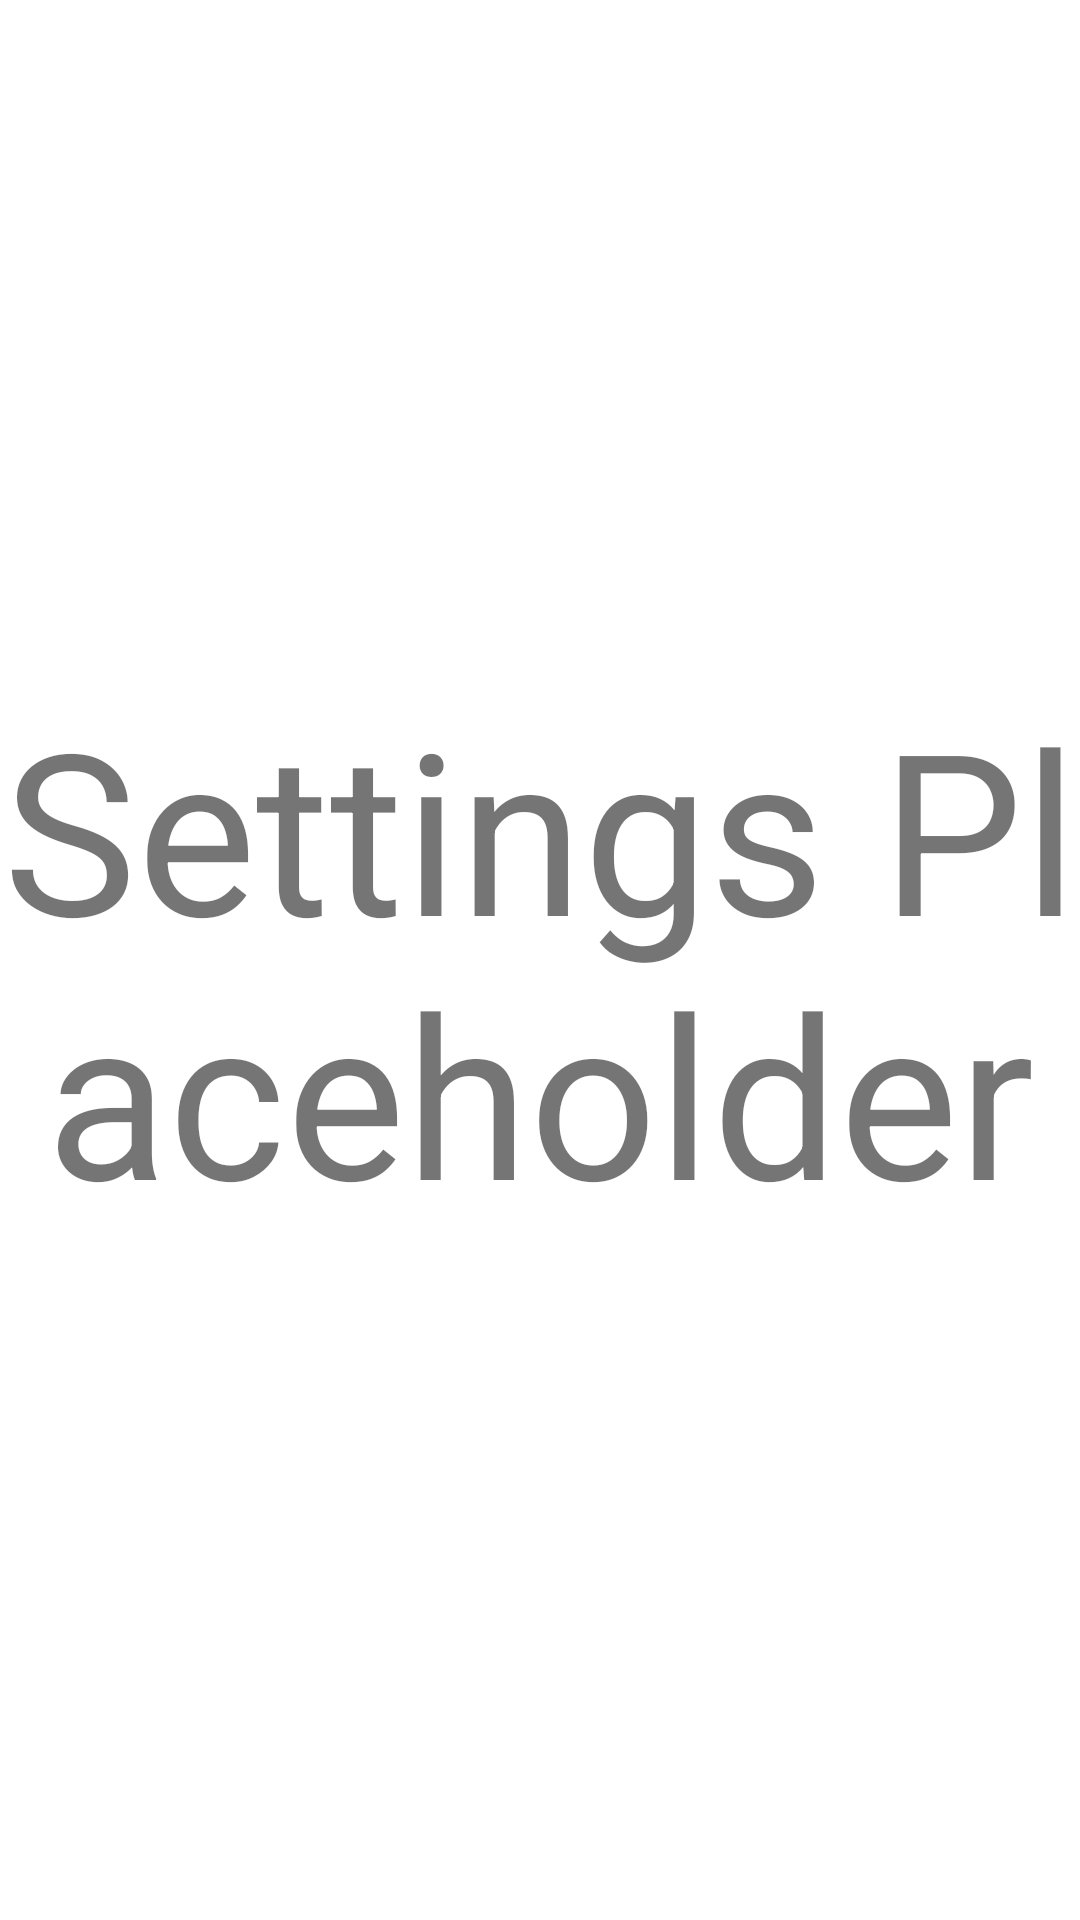

Produce the Android XML layout that renders to this screen, including the resource entries it uses.
<!-- AndroidManifest.xml: application theme Theme.StayBalanced -->
<!-- res/layout/fragment_02.xml -->
<?xml version="1.0" encoding="utf-8"?>
<FrameLayout xmlns:android="http://schemas.android.com/apk/res/android"
    xmlns:tools="http://schemas.android.com/tools"
    android:layout_width="match_parent"
    android:layout_height="match_parent"
    tools:context=".Fragment02">

    <TextView
        android:layout_width="match_parent"
        android:layout_height="wrap_content"
        android:text="Settings Placeholder"
        android:layout_gravity="center"
        android:textSize="75sp"
        android:textAlignment="center"/>
</FrameLayout>
<!-- resources referenced by this layout -->
<resources>
  <style name="Theme.StayBalanced" parent="Theme.MaterialComponents.DayNight.DarkActionBar">
          
          <item name="colorPrimary">@color/orange</item>
          <item name="colorPrimaryVariant">@color/brown</item>
          <item name="colorOnPrimary">@color/white</item>
          
          <item name="colorSecondary">@color/spearmint</item>
          <item name="colorSecondaryVariant">@color/green</item>
          <item name="colorOnSecondary">@color/black</item>
          
          <item name="android:statusBarColor" tools:targetApi="l">?attr/colorPrimaryVariant</item>
          
      </style>
  <color name="orange">#F4B062</color>
  <color name="brown">#AD605D</color>
  <color name="white">#FFFFFFFF</color>
  <color name="spearmint">#8AD4B9</color>
  <color name="green">#C9C082</color>
  <color name="black">#FF000000</color>
</resources>
